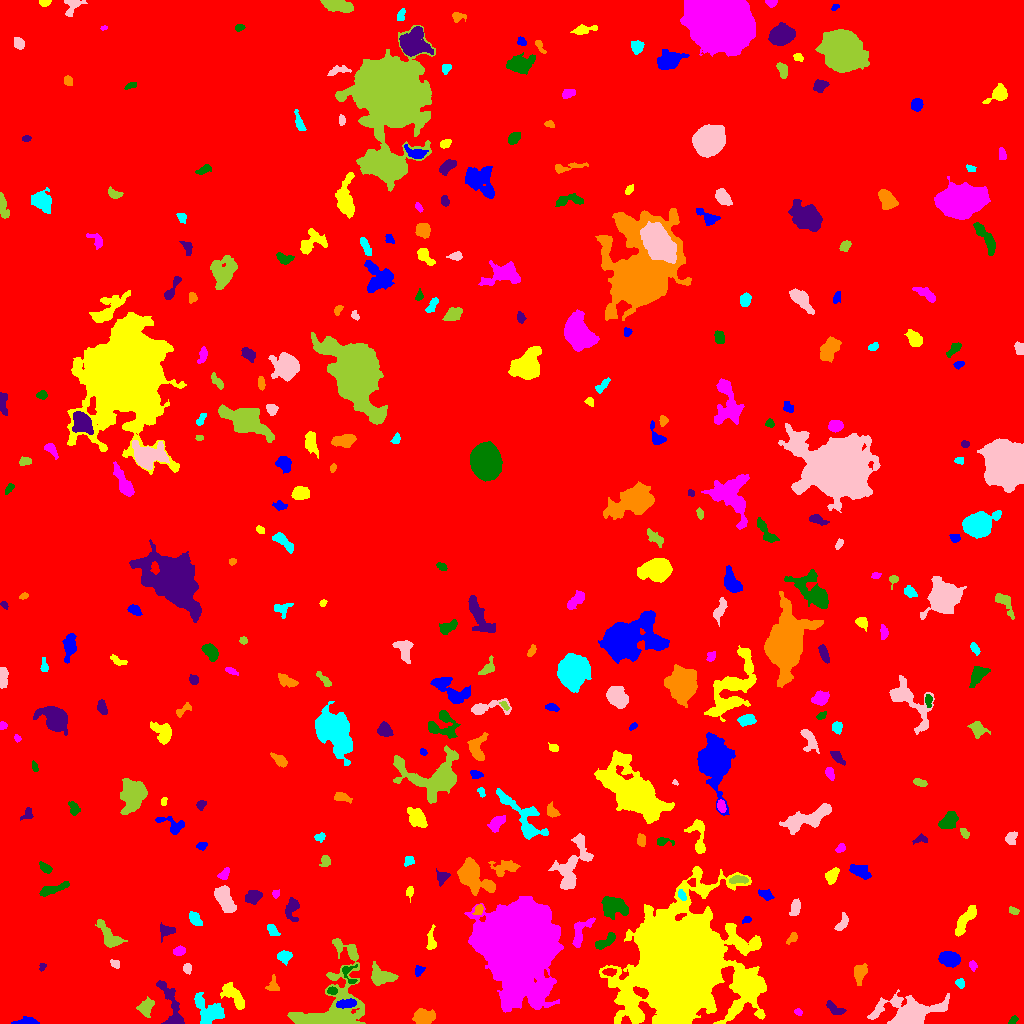

Source data for this figure (header and first rows):
ID, X, Y, A, B, theta, total_flux, mu_max, mu_median, mu_mean, R_fwhm, R_e, R10, R90, x_start, x_end, y_start, y_end, area, greylevel
0, 507.3, 485.9, 298.4, 294.3, -1.188, 2318320, 15.0, 2.0, 2.811, 79.5, 246.6, 95.8, 395.8, 0, 1023, 0, 1023, 824680, 2.811
1, 27.05, 1.105, 6.552, 1.167, 0.02579, 428.0, 12.0, 2.0, 3.014, 3.09, 3.038, 1.128, 5.015, 11, 39, 0, 7, 142, 10.01
2, 679.4, 61.92, 20.2, 18.87, 1.18, 332412, 250.0, 8.0, 27.63, 13.55, 19.63, 6.676, 40.56, 599, 766, 0, 157, 12031, 32.63
3, 798.4, 11.63, 1.937, 1.508, -0.8779, 94.0, 4.0, 2.0, 1.774, 3.141, 2.111, 0.7979, 3.385, 794, 802, 8, 15, 53, 8.774
4, 1013, 2.867, 2.698, 1.561, 0.8108, 90.0, 3.0, 1.0, 1.406, 3.141, 2.459, 0.7979, 3.742, 1008, 1018, 0, 8, 64, 8.406
5, 835.1, 14.4, 5.204, 2.145, -0.5617, 276.0, 4.0, 2.0, 1.747, 5.614, 3.949, 1.596, 5.917, 826, 846, 9, 23, 158, 8.747
6, 424.4, 5.979, 5.167, 3.479, 0.175, 1361, 10.0, 4.0, 4.661, 6.652, 5.232, 2.111, 8.234, 412, 435, 0, 15, 292, 10.66
7, 208.8, 12.41, 8.622, 5.929, -0.7183, 1609, 6.0, 3.0, 3.124, 10.12, 7.313, 2.877, 11.24, 194, 224, 0, 31, 515, 9.124
8, 909.9, 9.122, 11.67, 6.091, 0.08933, 15485, 58.0, 5.0, 12.88, 7.878, 7.59, 2.985, 14.77, 867, 949, 0, 34, 1202, 17.88
9, 146.1, 16.45, 4.617, 3.415, 1.18, 656.0, 7.0, 3.0, 3.037, 4.687, 4.82, 1.871, 7.356, 136, 154, 6, 27, 216, 9.037
10, 476.5, 26.03, 13.6, 6.907, -0.8635, 3508, 10.0, 3.0, 3.813, 9.657, 9.097, 3.523, 14.73, 452, 493, 0, 54, 920, 9.813
11, 347.2, 19.77, 5.091, 1.983, 0.1485, 563.0, 8.0, 3.0, 3.371, 4.82, 3.989, 1.493, 6.206, 336, 356, 15, 25, 167, 15.37
12, 233.9, 27.63, 8.634, 3.28, -0.8541, 747.0, 5.0, 2.0, 2.191, 6.308, 5.754, 2.111, 8.885, 220, 244, 14, 41, 341, 10.19
13, 516.6, 78.56, 16.64, 14.39, -1.284, 244061, 250.0, 14.0, 34.01, 12.06, 16.53, 5.754, 33.59, 464, 563, 11, 127, 7177, 39.01
14, 332, 32.45, 2.313, 1.837, -0.1181, 192.0, 5.0, 3.0, 2.595, 3.568, 2.646, 0.9772, 4.029, 327, 337, 29, 37, 74, 13.59
15, 172, 14.87, 14.63, 4.163, -1.263, 1305, 9.0, 2.0, 2.887, 5.078, 6.18, 2.257, 10.4, 156, 184, 0, 43, 452, 8.887
16, 273.3, 37.74, 3.735, 2.916, -1.498, 320.0, 6.0, 2.0, 2.5, 3.868, 3.432, 1.262, 5.557, 265, 279, 33, 49, 128, 8.5
17, 960, 40.35, 2.036, 1.925, -0.5392, 158.0, 7.0, 2.0, 1.975, 1.954, 2.394, 0.7979, 3.989, 955, 964, 35, 45, 80, 8.975
18, 187.4, 55.83, 2.296, 1.948, 1.436, 136.0, 4.0, 2.0, 1.639, 3.656, 2.585, 0.9772, 4.222, 183, 191, 49, 60, 83, 9.639
19, 381.4, 46.25, 5.846, 3.782, -0.1696, 854.0, 8.0, 2.0, 2.468, 5.232, 4.951, 1.871, 8.368, 371, 398, 38, 62, 346, 9.468
20, 609.7, 51.08, 3.128, 1.51, -0.04171, 110.0, 3.0, 1.0, 1.134, 3.29, 2.764, 0.9772, 4.334, 602, 616, 47, 55, 97, 11.13
21, 418.4, 52.81, 2.813, 2.136, 1.204, 221.0, 6.0, 2.0, 2.511, 3.568, 2.764, 1.128, 4.406, 415, 425, 47, 58, 88, 8.511
22, 748.3, 38.37, 7.057, 5.918, -0.5637, 2522, 9.0, 4.0, 4.088, 9.236, 8.058, 3.29, 12.15, 734, 764, 21, 54, 617, 13.09
23, 972.3, 58.06, 2.748, 1.827, -1.331, 180.0, 5.0, 3.0, 2.535, 3.478, 2.764, 0.9772, 4.107, 969, 977, 52, 63, 71, 8.535
24, 348.6, 50.04, 6.017, 3.68, -1.252, 394.0, 6.0, 3.0, 2.855, 5.109, 3.949, 1.493, 5.971, 342, 357, 40, 59, 138, 10.86
25, 42.12, 56.68, 2.224, 1.442, 1.142, 85.0, 4.0, 2.0, 1.7, 3.038, 2.185, 0.7979, 3.385, 39, 46, 52, 60, 50, 8.7
26, 860.2, 51.1, 4.564, 2.848, 1.252, 767.0, 8.0, 3.0, 3.567, 5.67, 4.37, 1.693, 7.069, 854, 867, 38, 60, 215, 9.567
27, 284.4, 67.11, 3.284, 2.687, 0.1718, 582.0, 8.0, 3.0, 3.779, 4.918, 3.742, 1.493, 5.917, 277, 292, 58, 73, 154, 9.779
28, 115.2, 59.61, 2.42, 1.874, -0.5159, 141.0, 4.0, 2.0, 1.88, 3.827, 2.706, 0.9772, 4.222, 110, 119, 55, 64, 75, 8.88
29, 334.8, 20.54, 25.69, 15.73, 1.144, 9035, 21.0, 4.0, 4.932, 4.72, 13.04, 4.222, 21.4, 287, 365, 0, 85, 1832, 9.932
30, 153.9, 74.72, 2.428, 1.642, -0.01154, 162.0, 4.0, 3.0, 2.531, 4.068, 2.646, 1.128, 3.949, 149, 159, 71, 78, 64, 10.53
31, 949, 64.58, 4.751, 3.418, -0.2197, 1501, 11.0, 5.0, 5.158, 6.129, 5.171, 2.111, 8.215, 938, 960, 56, 72, 291, 11.16
32, 431.3, 82.93, 6.344, 2.074, -1.566, 275.0, 4.0, 2.0, 1.797, 5.614, 3.909, 1.382, 5.863, 426, 436, 74, 99, 153, 10.8
33, 179.4, 72.39, 2.744, 1.994, 0.3255, 316.0, 7.0, 3.0, 2.981, 3.568, 2.932, 1.128, 4.72, 173, 185, 68, 78, 106, 9.981
34, 605.3, 81.92, 6.489, 2.386, 0.5931, 789.0, 8.0, 4.0, 4.067, 6.18, 4.618, 1.784, 7.001, 595, 615, 74, 91, 194, 12.07
35, 166.5, 92.66, 4.062, 2.88, 0.08457, 397.0, 5.0, 2.0, 2.545, 4.951, 3.949, 1.493, 6.05, 160, 175, 81, 101, 156, 9.545
36, 792.2, 84.87, 2.956, 1.708, 0.7094, 213.0, 6.0, 2.0, 2.315, 3.29, 2.646, 0.9772, 4.37, 786, 797, 79, 91, 92, 9.315
37, 272.3, 94.16, 3.586, 1.903, -0.9507, 158.0, 5.0, 1.0, 1.386, 2.459, 2.877, 0.9772, 5.078, 267, 280, 88, 99, 114, 8.386
38, 842.7, 100.9, 4.957, 2.185, 1.131, 283.0, 4.0, 2.0, 1.965, 5.412, 3.785, 1.493, 5.809, 834, 848, 93, 111, 144, 8.965
39, 108.9, 87.56, 8.202, 3.306, -0.8868, 1198, 8.0, 3.0, 3.503, 6.933, 5.614, 2.257, 8.938, 95, 127, 76, 104, 342, 9.503
40, 368.9, 117, 9.064, 3.983, -1.479, 1541, 8.0, 3.0, 3.204, 7.421, 6.77, 2.523, 10.79, 360, 384, 98, 135, 481, 9.204
41, 746.3, 103.6, 2.416, 1.386, 0.4254, 109.0, 5.0, 2.0, 1.879, 2.257, 2.185, 0.7979, 3.568, 742, 751, 100, 107, 58, 10.88
42, 965.2, 103.1, 9.52, 2.6, 0.9885, 1170, 7.0, 4.0, 3.6, 7.632, 5.89, 2.394, 8.795, 955, 976, 87, 118, 325, 9.6
43, 580.6, 91.88, 8.842, 3.489, 1.081, 994.0, 7.0, 3.0, 3.428, 6.482, 5.352, 2.111, 8.387, 572, 595, 76, 106, 290, 9.428
44, 614.4, 116.8, 6.612, 4.586, -0.1865, 2362, 10.0, 5.0, 5.393, 9.027, 6.91, 2.764, 10.37, 601, 628, 104, 127, 438, 10.39
45, 292.3, 114.4, 6.629, 3.204, 1.482, 534.0, 6.0, 2.0, 2.312, 5.14, 4.687, 1.693, 7.442, 285, 299, 102, 126, 231, 9.312
46, 478.6, 114.2, 2.644, 1.893, 1.074, 216.0, 6.0, 2.0, 2.483, 3.432, 2.646, 0.9772, 4.514, 472, 483, 109, 119, 87, 11.48
47, 195.3, 104.2, 4.149, 2.427, -0.9413, 417.0, 5.0, 3.0, 2.762, 5.14, 4.068, 1.596, 6.206, 189, 202, 98, 112, 151, 8.762
48, 795.4, 116.2, 4.083, 1.992, 1.367, 439.0, 7.0, 3.0, 2.869, 4.334, 3.613, 1.382, 5.585, 789, 800, 108, 125, 153, 9.869
49, 1013, 112.5, 2.452, 1.587, -0.4231, 121.0, 4.0, 2.0, 1.704, 3.478, 2.459, 0.9772, 3.868, 1009, 1019, 109, 117, 71, 8.704
50, 412.9, 102.1, 15.99, 10.85, -0.5291, 3070, 10.0, 3.0, 3.294, 7.939, 8.921, 3.141, 15.02, 391, 450, 72, 140, 932, 9.294
51, 765.3, 128.9, 3.799, 2.137, -0.4334, 298.0, 5.0, 2.0, 2.365, 4.37, 3.613, 1.382, 5.499, 758, 774, 123, 134, 126, 9.365
52, 409.6, 132, 2.357, 1.602, 1.226, 197.0, 6.0, 2.0, 2.494, 3.478, 2.459, 0.9772, 3.827, 406, 413, 121, 137, 79, 13.49
53, 275.6, 129.3, 1.99, 1.744, 1.213, 156.0, 6.0, 2.0, 2.69, 2.877, 2.257, 0.7979, 3.7, 272, 279, 125, 134, 58, 9.69
54, 52.73, 134.2, 8.783, 1.985, 0.3359, 823.0, 7.0, 4.0, 3.61, 6.103, 5.015, 1.954, 7.506, 39, 69, 127, 142, 228, 9.61
55, 253.4, 126.6, 3.835, 2.766, 0.36, 600.0, 8.0, 3.0, 3.046, 4.951, 4.068, 1.596, 6.507, 245, 262, 119, 133, 197, 10.05
56, 473.4, 146.1, 10.49, 5.749, -0.6884, 3184, 10.0, 4.0, 4.392, 10.52, 8.556, 3.385, 13.16, 457, 495, 128, 166, 725, 10.39
57, 681.7, 128.6, 2.434, 1.615, -1.12, 143.0, 5.0, 2.0, 1.81, 2.706, 2.523, 0.7979, 4.029, 678, 686, 123, 134, 79, 14.81
58, 225.1, 122.3, 7.403, 3.026, -1.035, 1434, 9.0, 3.0, 3.621, 7.203, 5.754, 2.257, 8.867, 214, 236, 111, 138, 396, 10.62
59, 739.2, 143.9, 4.734, 1.87, -0.008128, 309.0, 6.0, 2.0, 2.272, 3.656, 3.568, 1.262, 5.698, 729, 748, 140, 148, 136, 11.27
... 294 more rows
